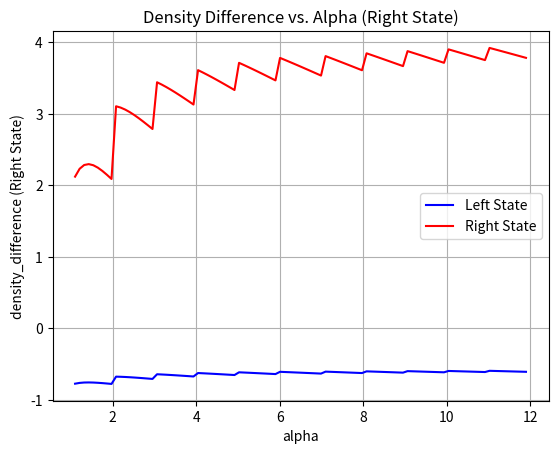

This chart was generated by the following Python code:
import numpy as np
import matplotlib.pyplot as plt
import math

# 粒子参数（左状态和右状态）
n_left = 640  # 左状态粒子数
rho_left = 1.0  # 左状态目标密度
n_right = 80  # 右状态粒子数
rho_right = 0.125  # 右状态目标密度

# 粒子分布和步长
dx_left = 0.5 / (8 * 80)  # 左侧空间步长
dx_right = 0.5 / 80  # 右侧空间步长

# 高斯核函数
def gaussian_kernel(r, h):
    return (1 / (h * np.sqrt(np.pi))) * np.exp(-(r / h)**2)

# 计算密度差
def density_difference(alpha, dx, m, rho_target):
    h = alpha * dx  # 光滑长度等于dx * alpha
    max_k = math.floor(alpha)  # 最大有效k值（r=kdx，k是比α小的最大整数）
    valid_ks = range(1, max_k + 1)  # 仅考虑有效的k值，确保不会超出粒子数量
    terms = [gaussian_kernel(k * dx, h) for k in valid_ks]  # 计算每个k对应的高斯核值
    rho_i = m * np.sum(terms)  # 计算总的粒子密度
    return rho_i - rho_target  # 返回密度差

# 计算每个粒子的质量
m_left = 0.5 / (8 * 80 )  # 左状态粒子质量
m_right = 0.5 / (8 )  # 右状态粒子质量

# alpha的取值范围
alpha_values = np.linspace(1.1, 11.9, 100)  # 生成100个alpha值，范围从1.1到11.9，避免端点问题

# 计算左状态的density_difference
density_differences_left = [density_difference(alpha, dx_left, m_left, rho_left) for alpha in alpha_values]

# 计算右状态的density_difference
density_differences_right = [density_difference(alpha, dx_right, m_right, rho_right) for alpha in alpha_values]

# 绘制并保存左状态的图像
plt.plot(alpha_values, density_differences_left, label='Left State', color='b')
plt.xlabel('alpha')
plt.ylabel('density_difference (Left State)')
plt.title('Density Difference vs. Alpha (Left State)')
plt.grid(True)
plt.legend()
plt.savefig("density_difference_left.png")  # 保存左状态图像
plt.show()  # 显示左状态图像

# 绘制并保存右状态的图像
plt.plot(alpha_values, density_differences_right, label='Right State', color='r')
plt.xlabel('alpha')
plt.ylabel('density_difference (Right State)')
plt.title('Density Difference vs. Alpha (Right State)')
plt.grid(True)
plt.legend()
plt.savefig("density_difference_right.png")  # 保存右状态图像
plt.show()  # 显示右状态图像
